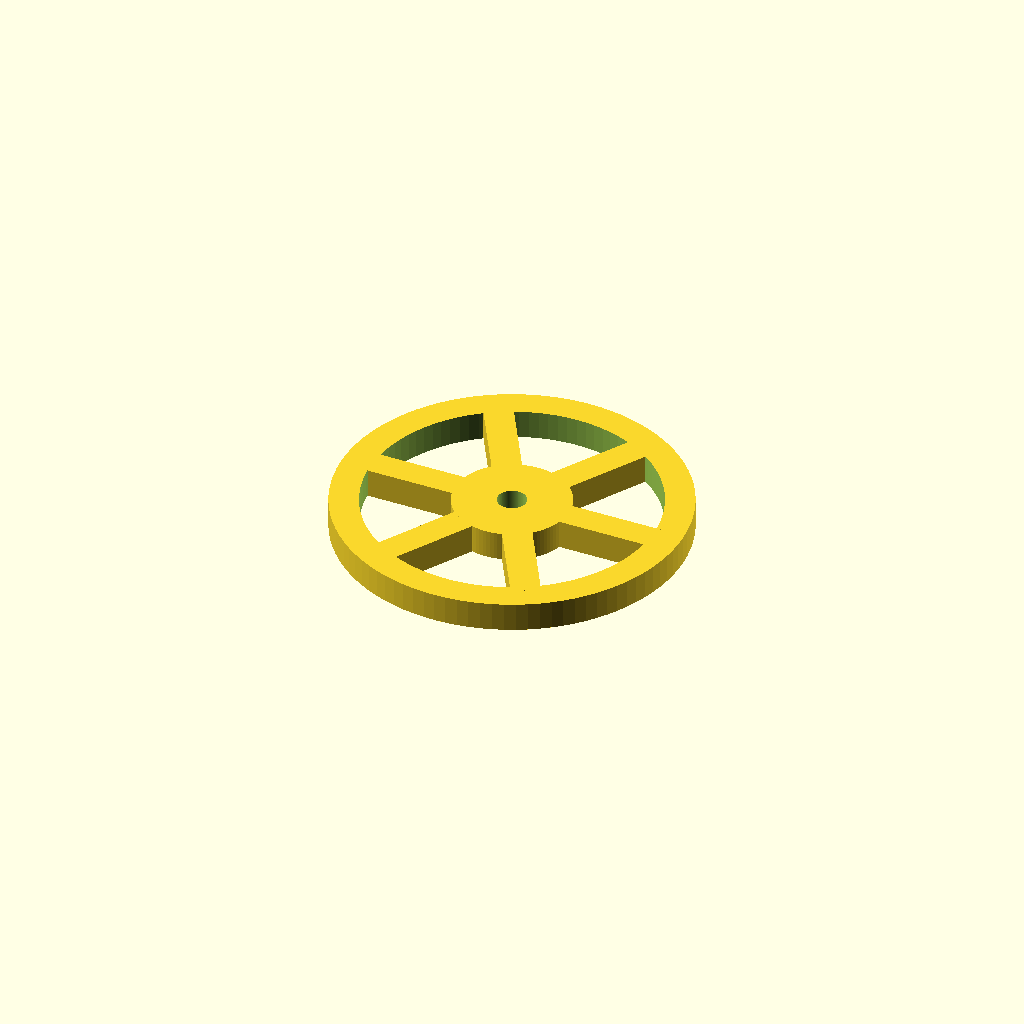
Cell 1: rendered with the file's own defaults.
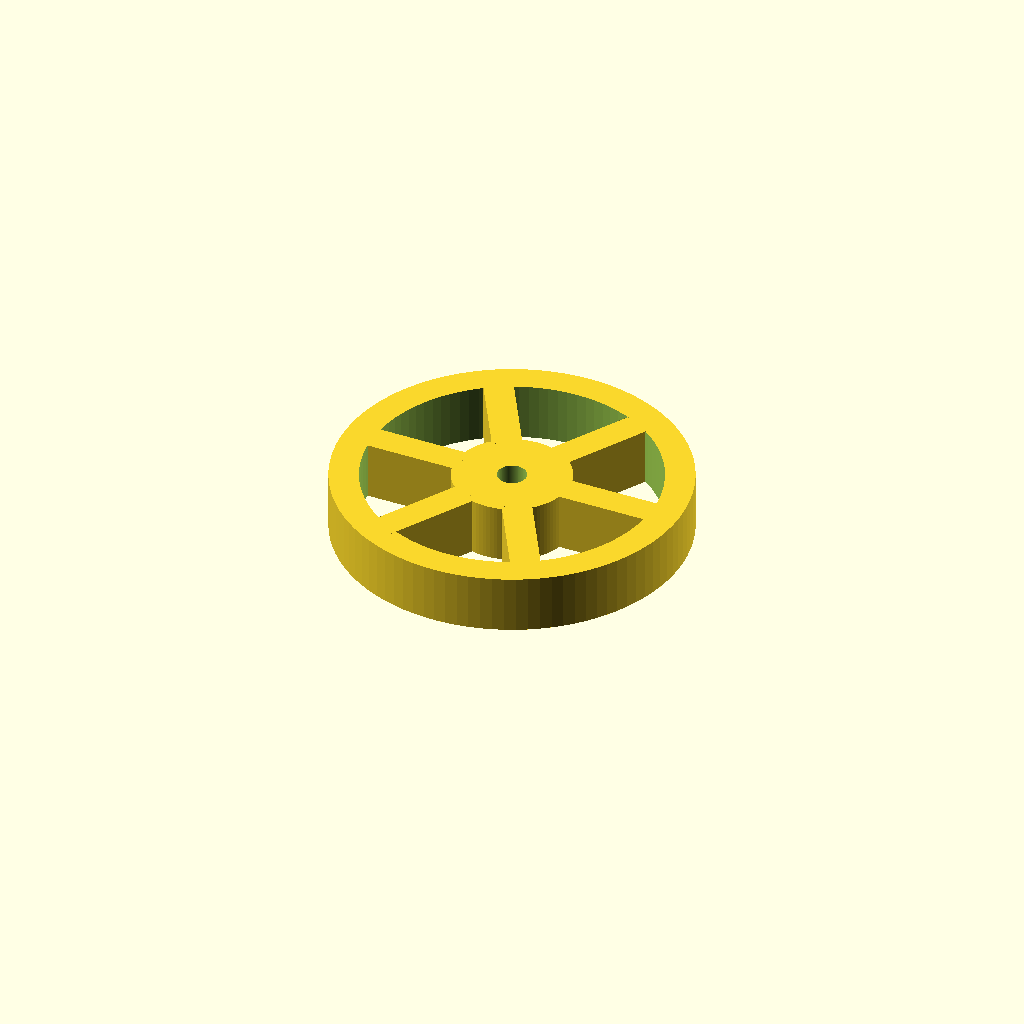
Cell 2 — thickness set to 10, the other parameters unchanged.
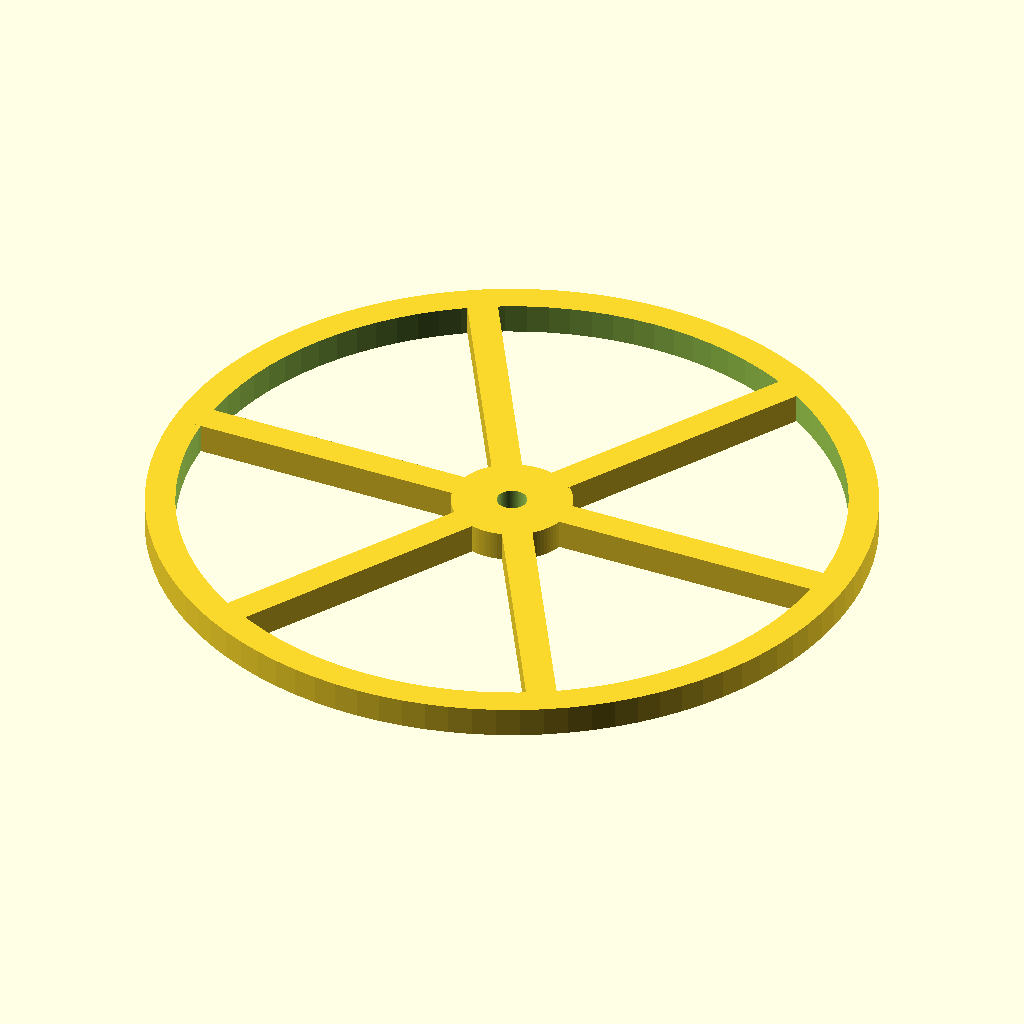
Cell 3: the same model with rim_od = 120.
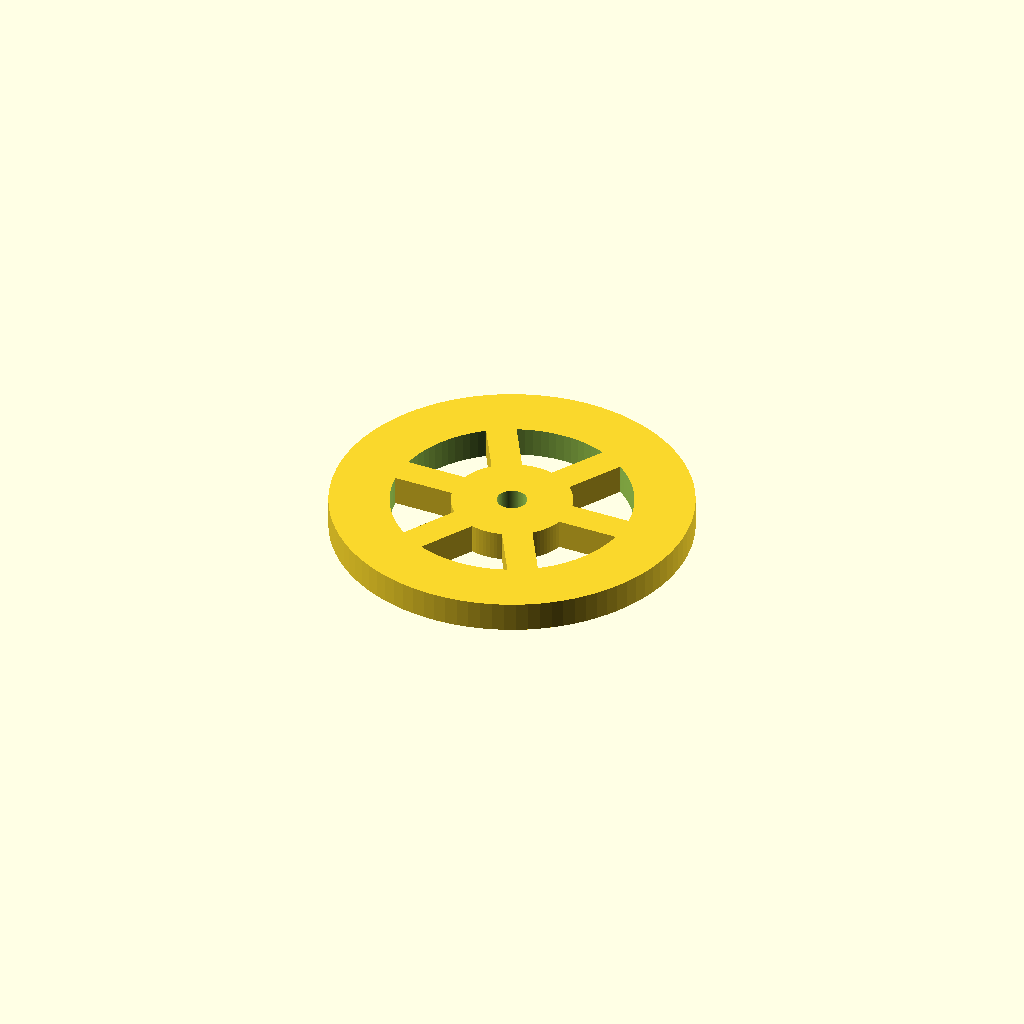
Cell 4 — rim_width set to 10, the other parameters unchanged.
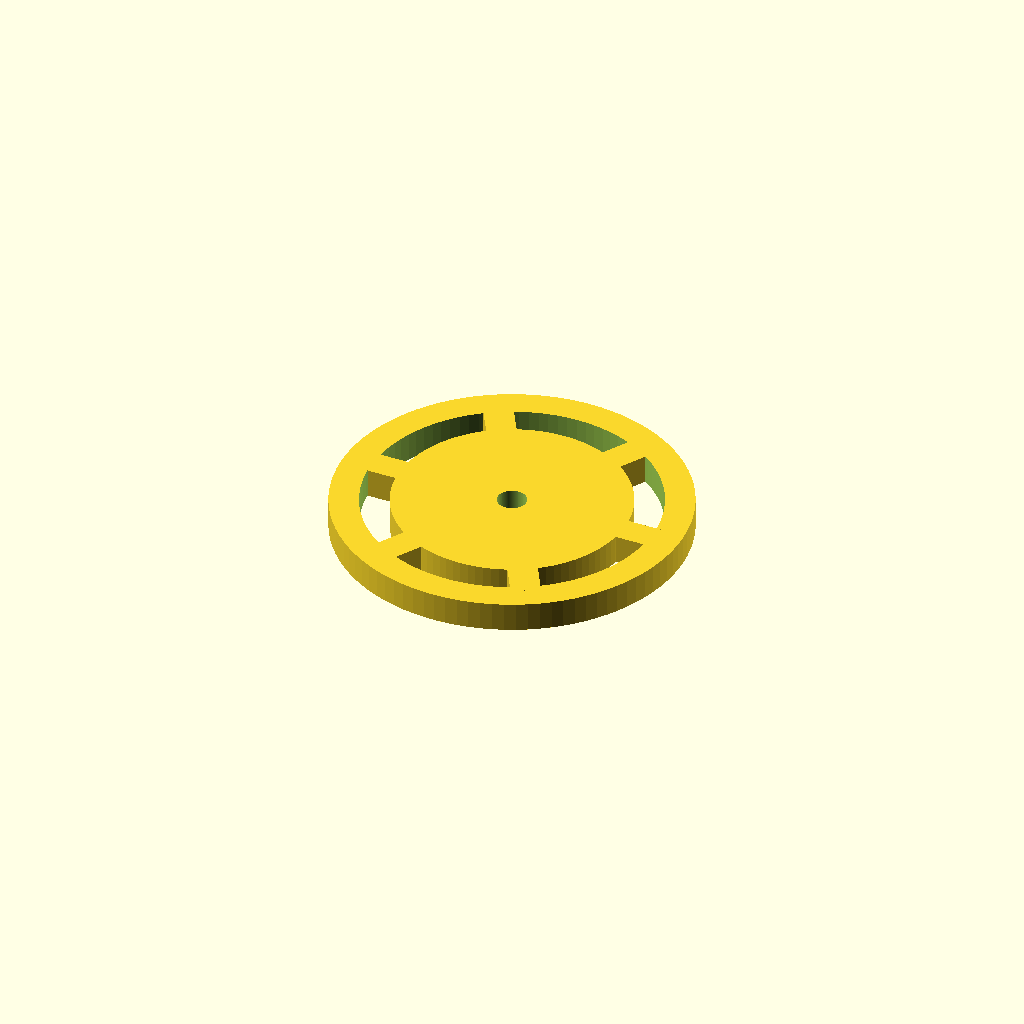
Cell 5 — hub_d set to 40, the other parameters unchanged.
One fixed orthographic camera (rotation 55°, 0°, 25°; colour scheme Cornfield) for every cell.
OpenSCAD source file bench/smallmodels/spec/dev_ref_scad/spoked_wheel_017.scad:
// Spoked wheel for a small sample cart
// Print orientation: flat on bed, centred on origin, builds up +Z

$fn = 96;

// ---- Dimensions (mm) ----
thickness      = 5;    // overall part thickness (Z)
rim_od         = 60;   // rim outer diameter
rim_width      = 5;    // rim radial width
hub_d          = 20;   // hub diameter
axle_d         = 5;    // axle hole diameter
spoke_count    = 6;    // number of spokes
spoke_width    = 5;    // spoke width
spoke_start_angle = 0; // first spoke along +X

// ---- Derived ----
rim_id      = rim_od - 2 * rim_width;     // rim inner diameter (50)
spoke_r0    = hub_d / 2 - 1;              // spoke starts inside hub (overlap)
spoke_r1    = rim_id / 2 + 1;             // spoke ends inside rim (overlap)
spoke_len   = spoke_r1 - spoke_r0;
eps         = 0.5;                        // cutter overshoot

difference() {
    union() {
        // Outer rim
        difference() {
            cylinder(h = thickness, d = rim_od);
            translate([0, 0, -eps])
                cylinder(h = thickness + 2 * eps, d = rim_id);
        }

        // Hub
        cylinder(h = thickness, d = hub_d);

        // Spokes
        for (i = [0 : spoke_count - 1])
            rotate([0, 0, spoke_start_angle + i * 360 / spoke_count])
                translate([spoke_r0, -spoke_width / 2, 0])
                    cube([spoke_len, spoke_width, thickness]);
    }

    // Axle hole
    translate([0, 0, -eps])
        cylinder(h = thickness + 2 * eps, d = axle_d);
}
Customizer parameters (derived from the source; name, type, default, range or options):
thickness: number, default 5
rim_od: number, default 60
rim_width: number, default 5
hub_d: number, default 20
axle_d: number, default 5
spoke_count: number, default 6
spoke_width: number, default 5
spoke_start_angle: number, default 0
eps: number, default 0.5
